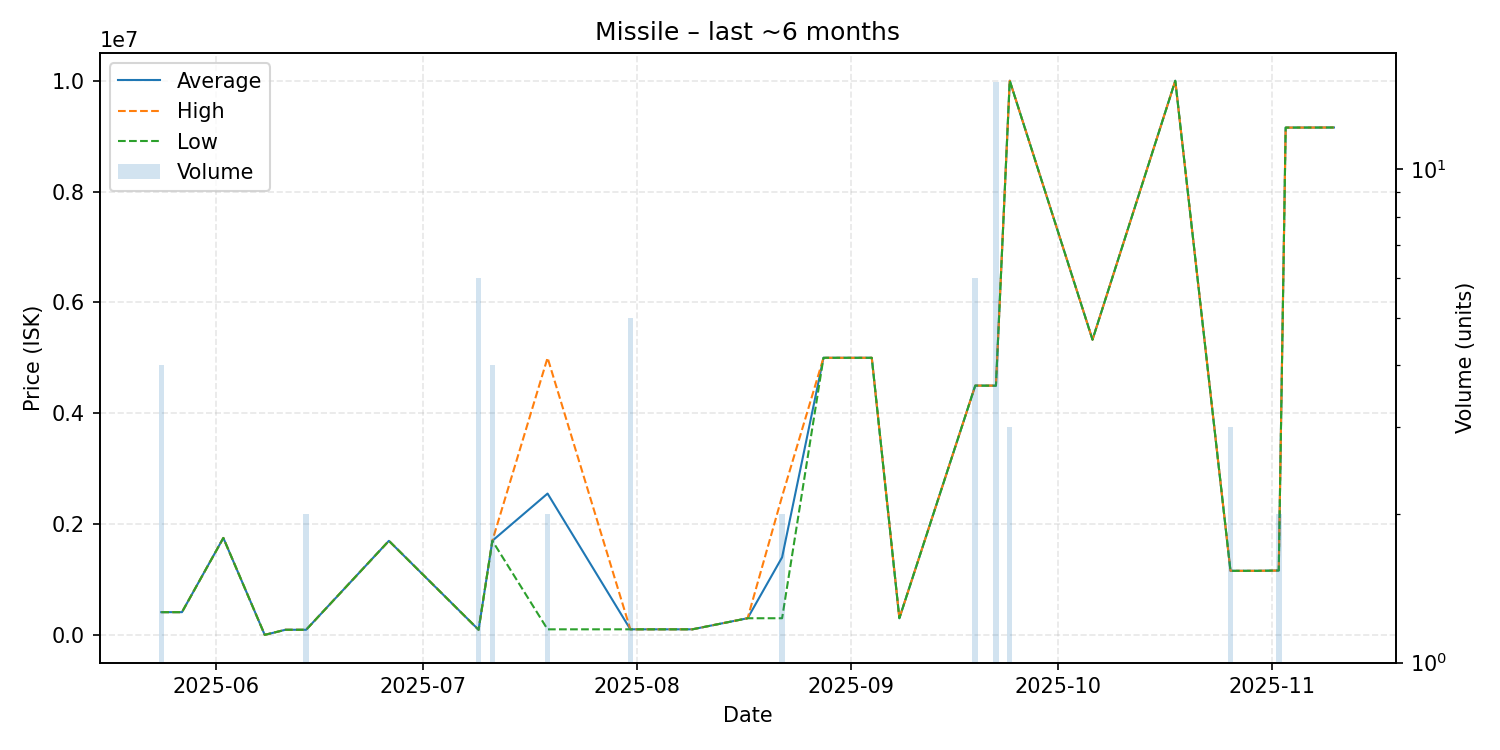

Source data for this figure (header and first rows):
date, average, highest, lowest, order_count, volume
2025-05-24, 410000, 410000, 410000, 1, 4
2025-05-27, 410000, 410000, 410000, 1, 1
2025-06-02, 1749000, 1749000, 1749000, 1, 1
2025-06-08, 0.01, 0.01, 0.01, 1, 1
2025-06-11, 92010, 92010, 92010, 1, 1
2025-06-13, 92010, 92010, 92010, 1, 1
2025-06-14, 92010, 92010, 92010, 1, 2
2025-06-26, 1697000, 1697000, 1697000, 1, 1
2025-07-09, 92108, 92110, 92100, 2, 6
2025-07-11, 1698750, 1700000, 1697500, 3, 4
2025-07-19, 2550000, 5000000, 100000, 2, 2
2025-07-31, 100200, 100200, 100200, 1, 5
2025-08-09, 100400, 100400, 100400, 1, 1
2025-08-17, 300100, 300100, 300100, 1, 1
2025-08-22, 1400050, 2500000, 300100, 2, 2
2025-08-28, 5000000, 5000000, 5000000, 1, 1
2025-09-03, 5000000, 5000000, 5000000, 1, 1
2025-09-04, 5000000, 5000000, 5000000, 1, 1
2025-09-08, 300700, 300700, 300700, 1, 1
2025-09-19, 4498000, 4498000, 4498000, 1, 6
2025-09-22, 4497333, 4498000, 4496000, 2, 15
2025-09-24, 10000000, 10000000, 10000000, 1, 3
2025-10-06, 5327000, 5327000, 5327000, 1, 1
2025-10-18, 9999000, 9999000, 9999000, 1, 1
2025-10-26, 1156000, 1156000, 1156000, 2, 3
2025-10-30, 1156000, 1156000, 1156000, 1, 1
2025-11-02, 1161000, 1161000, 1161000, 1, 2
2025-11-03, 9154000, 9154000, 9154000, 1, 1
2025-11-08, 9155000, 9155000, 9155000, 1, 1
2025-11-10, 9156000, 9156000, 9156000, 1, 1
